The GitHub repository sreenaddh/Medicinal-Herb-Identification contains a labelled image folder "dataset" with 10 categories: Indian mustard, jackfruit, Jamaica cherry gasagase, jamun, jasmine, karanda, lemon, mango, Mexican mint, mint. Examples follow, each with its label.

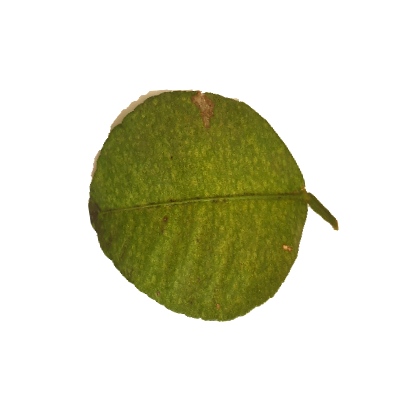
Label: lemon

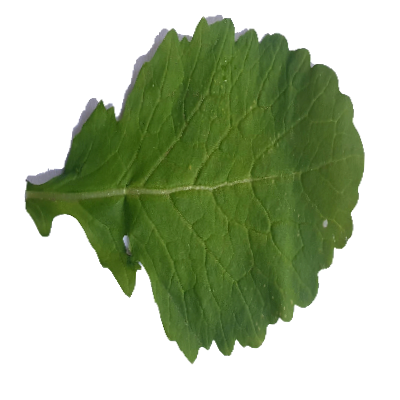
Label: Indian mustard

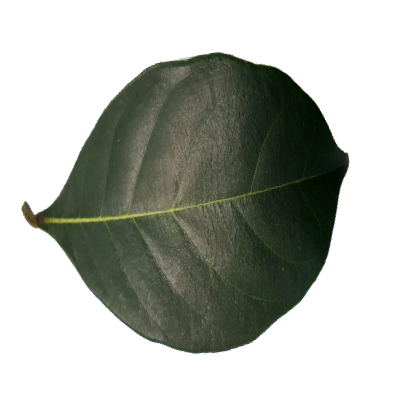
Label: jackfruit

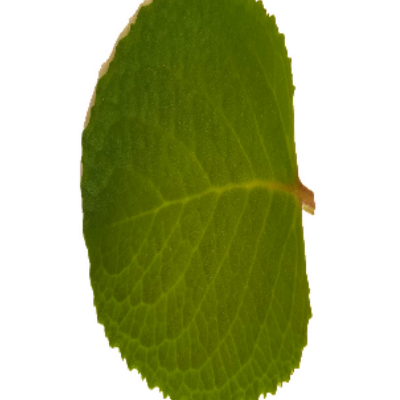
Label: Mexican mint

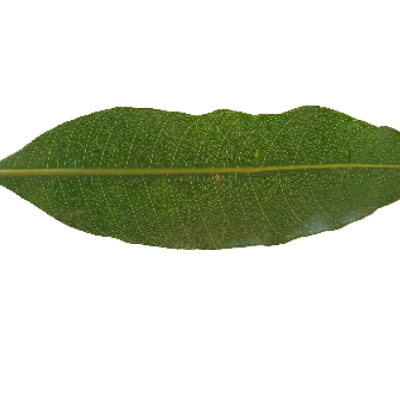
Label: mango

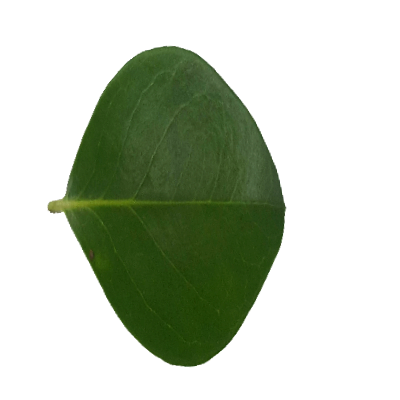
Label: karanda
